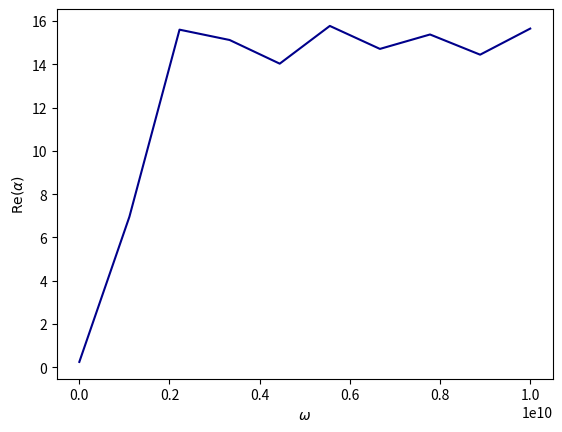
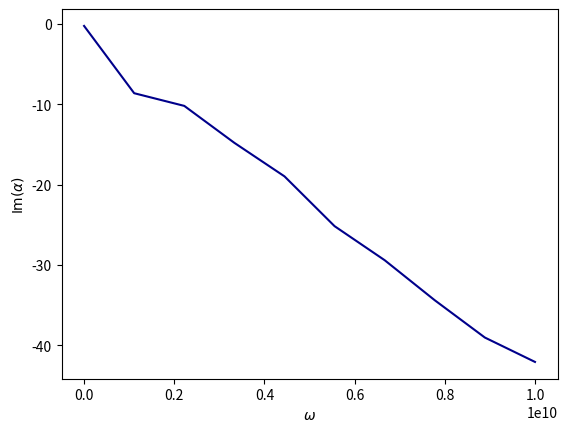
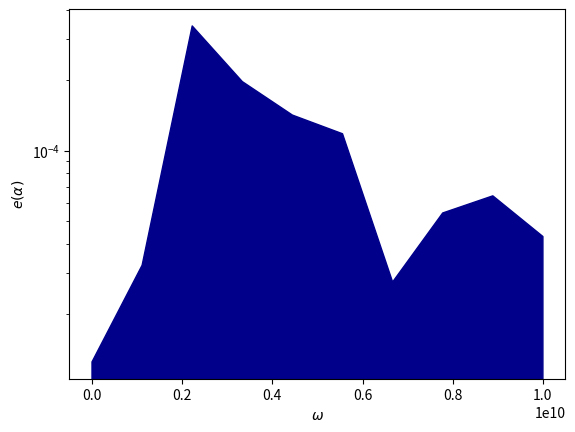

These charts were generated, in order, by the following Python code:
# -*- coding: utf-8 -*-


# Python packages
import matplotlib.pyplot
import numpy
import scipy
from scipy.optimize import minimize
from scipy.integrate import quad
import scipy.io


def real_to_complex(z):
    return z[0] + 1j * z[1]


def complex_to_real(z):
    return numpy.array([numpy.real(z), numpy.imag(z)])


class Memoize:
    def __init__(self, f):
        self.f = f
        self.memo = {}

    def __call__(self, *args):
        if args not in self.memo:
            self.memo[args] = self.f(*args)
        # .. todo:: deepcopy here if returning objects
        return self.memo[args]


def compute_alpha(omega, material):
    """
    .. warning: $w = 2 \pi f$
    w is called circular frequency
    f is called frequency
    """
    # parameters of the geometry
    L = 0.01

    # parameters of the mesh
    resolution = 12  # := number of elements along L

    # parameters of the material (cont.)
    permeability_vacuum = 4* numpy.pi * 1e-7
    c_0 = 3e8
    sigma = 0.1

    # Paramètres dans l'air
    mu_0 = 1.0
    ksi_0 = 1.0 / (c_0**2)

 
    # Paramètres du matériaux absorbant
    eps_r = 1.4
    mu_1 = 1.0
    ksi_1 = eps_r / (c_0 ** 2) 
    a = sigma * permeability_vacuum
    

    # parameters of the objective function
    A = 1.0
    B = 1.0

    # defining k, omega and alpha dependant parameters' functions
    @Memoize
    def lambda_0(k, omega):
        if k ** 2 >= (omega ** 2) * ksi_0 / mu_0:
            return numpy.sqrt(k ** 2 - (omega ** 2) * ksi_0 / mu_0)
        else:
            return numpy.sqrt((omega ** 2) * ksi_0 / mu_0 - k ** 2) * 1j

    @Memoize
    def lambda_1(k, omega):
        temp1 = (omega ** 2) * ksi_1 / mu_1
        temp2 = numpy.sqrt((k ** 2 - temp1) ** 2 + (a * omega / mu_1) ** 2)
        real = (1.0 / numpy.sqrt(2.0)) * numpy.sqrt(k ** 2 - temp1 + temp2)
        im = (-1.0 / numpy.sqrt(2.0)) * numpy.sqrt(temp1 - k ** 2 + temp2)
        return complex(real, im)

    @Memoize
    def g(y):
        sigma55 = 1.699
        mu55 = 5 
        A = 1 #amplitude
        return A*numpy.exp(-(y-mu55)**2/(2*sigma55**2))


    @Memoize
    def g_k(k):
        l = 5
        def integrand(y):
            return g(y) * numpy.exp(-1j * k * y)
        # Intégration sur [-l0, l0] pour les parties réelle et imaginaire
        rp, _ = quad(lambda y: integrand(y).real, -l, l)
        ip, _ = quad(lambda y: integrand(y).imag, -l, l)
        # Coefficient de Fourier c_n
        c_n = (rp + 1j * ip)/(2*l)
        # Mode de Fourier associé
        return c_n

    @Memoize
    def f(x, k):
        return ((lambda_0(k, omega) * mu_0 - x) * numpy.exp(-lambda_0(k, omega) * L) \
                + (lambda_0(k, omega) * mu_0 + x) * numpy.exp(lambda_0(k, omega) * L))

    @Memoize
    def chi(k, alpha, omega):
        return (g_k(k) * ((lambda_0(k, omega) * mu_0 - lambda_1(k, omega) * mu_1) \
                          / f(lambda_1(k, omega) * mu_1, k) - (lambda_0(k, omega) * mu_0 - alpha) / f(alpha, k)))

    @Memoize
    def eta(k, alpha, omega):
        return (g_k(k) * ((lambda_0(k, omega) * mu_0 + lambda_1(k, omega) * mu_1) \
                          / f(lambda_1(k, omega) * mu_1, k) - (lambda_0(k, omega) * mu_0 + alpha) / f(alpha, k)))

    @Memoize
    def e_k(k, alpha, omega):
        expm = numpy.exp(-2.0 * lambda_0(k, omega) * L)
        expp = numpy.exp(+2.0 * lambda_0(k, omega) * L)

        if k ** 2 >= (omega ** 2) * ksi_0 / mu_0:
            return ((A + B * (numpy.abs(k) ** 2)) \
                    * ( \
                                (1.0 / (2.0 * lambda_0(k, omega))) \
                                * ((numpy.abs(chi(k, alpha, omega)) ** 2) * (1.0 - expm) \
                                   + (numpy.abs(eta(k, alpha, omega)) ** 2) * (expp - 1.0)) \
                                + 2 * L * numpy.real(chi(k, alpha, omega) * numpy.conj(eta(k, alpha, omega)))) \
                    + B * numpy.abs(lambda_0(k, omega)) / 2.0 * ((numpy.abs(chi(k, alpha, omega)) ** 2) * (1.0 - expm) \
                                                                 + (numpy.abs(eta(k, alpha, omega)) ** 2) * (
                                                                             expp - 1.0)) \
                    - 2 * B * (lambda_0(k, omega) ** 2) * L * numpy.real(
                        chi(k, alpha, omega) * numpy.conj(eta(k, alpha, omega))))
        else:
            return ((A + B * (numpy.abs(k) ** 2)) * (L \
                                                     * ((numpy.abs(chi(k, alpha, omega)) ** 2) + (
                                numpy.abs(eta(k, alpha, omega)) ** 2)) \
                                                     + complex(0.0, 1.0) * (1.0 / lambda_0(k, omega)) * numpy.imag(
                        chi(k, alpha, omega) * numpy.conj(eta(k, alpha, omega) \
                                                          * (1.0 - expm))))) + B * L * (
                               numpy.abs(lambda_0(k, omega)) ** 2) \
                   * ((numpy.abs(chi(k, alpha, omega)) ** 2) + (numpy.abs(eta(k, alpha, omega)) ** 2)) \
                   + complex(0.0, 1.0) * B * lambda_0(k, omega) * numpy.imag(
                chi(k, alpha, omega) * numpy.conj(eta(k, alpha, omega) \
                                                  * (1.0 - expm)))

    @Memoize
    def sum_e_k(omega):
        def sum_func(alpha):
            s = 0.0
            for n in range(-resolution, resolution + 1):
                k = n * numpy.pi / L
                s += e_k(k, alpha, omega)
            return s

        return sum_func

    @Memoize
    def alpha(omega):
        alpha_0 = numpy.array(complex(40.0, -40.0))
        temp = real_to_complex(minimize(lambda z: numpy.real(sum_e_k(omega)(real_to_complex(z))), complex_to_real(alpha_0), tol=1e-4).x)
        print(temp, "------", "je suis temp")
        return temp

    @Memoize
    def error(alpha, omega):
        temp = numpy.real(sum_e_k(omega)(alpha))
        return temp

    temp_alpha = alpha(omega)
    temp_error = error(temp_alpha, omega)

    return temp_alpha, temp_error


def run_compute_alpha(material):
    print('Computing alpha...')
    numb_omega = 10  # 1000
    # omegas = numpy.logspace(numpy.log10(600), numpy.log10(30000), num=numb_omega)
    omegas = numpy.linspace(10**6, 10**10, num=numb_omega)
    temp = [compute_alpha(omega, material=material) for omega in omegas]
    print("temp:", "------", temp)
    alphas, errors = map(list, zip(*temp))
    alphas = numpy.array(alphas)
    errors = numpy.array(errors)

    print('Writing alpha...')
    output_filename = 'dta_omega_' + str(material) + '.mtx'
    scipy.io.mmwrite(output_filename, omegas.reshape(alphas.shape[0], 1), field='complex', symmetry='general')
    output_filename = 'dta_alpha_' + str(material) + '.mtx'
    scipy.io.mmwrite(output_filename, alphas.reshape(alphas.shape[0], 1), field='complex', symmetry='general')
    output_filename = 'dta_error_' + str(material) + '.mtx'
    scipy.io.mmwrite(output_filename, errors.reshape(errors.shape[0], 1), field='complex', symmetry='general')

    return


def run_plot_alpha(material):
    color = 'darkblue'

    print('Reading alpha...')
    input_filename = 'dta_omega_' + str(material) + '.mtx'
    omegas = scipy.io.mmread(input_filename)
    omegas = omegas.reshape(omegas.shape[0])
    input_filename = 'dta_alpha_' + str(material) + '.mtx'
    alphas = scipy.io.mmread(input_filename)
    alphas = alphas.reshape(alphas.shape[0])
    input_filename = 'dta_error_' + str(material) + '.mtx'
    errors = scipy.io.mmread(input_filename)
    errors = errors.reshape(errors.shape[0])

    print('Plotting alpha...')
    fig = matplotlib.pyplot.figure()
    matplotlib.pyplot.subplot(1, 1, 1)
    matplotlib.pyplot.plot(numpy.real(omegas), numpy.real(alphas), color=color)
    matplotlib.pyplot.xlabel(r'$\omega$')
    matplotlib.pyplot.ylabel(r'$\operatorname{Re}(\alpha)$')
    #matplotlib.pyplot.ylim(0, 35)
    # matplotlib.pyplot.show()
    matplotlib.pyplot.savefig('fig_alpha_real_' + str(material) + '.jpg')
    matplotlib.pyplot.close(fig)

    fig = matplotlib.pyplot.figure()
    matplotlib.pyplot.subplot(1, 1, 1)
    matplotlib.pyplot.plot(numpy.real(omegas), numpy.imag(alphas), color=color)
    matplotlib.pyplot.xlabel(r'$\omega$')
    matplotlib.pyplot.ylabel(r'$\operatorname{Im}(\alpha)$')
    #matplotlib.pyplot.ylim(-120, 10)
    # matplotlib.pyplot.show()
    matplotlib.pyplot.savefig('fig_alpha_imag_' + str(material) + '.jpg')
    matplotlib.pyplot.close(fig)

    fig = matplotlib.pyplot.figure()
    ax = matplotlib.pyplot.axes()
    ax.fill_between(numpy.real(omegas), numpy.real(errors), color=color)
    #matplotlib.pyplot.ylim(1.e-9, 1.e-4)
    matplotlib.pyplot.yscale('log')
    matplotlib.pyplot.xlabel(r'$\omega$')
    matplotlib.pyplot.ylabel(r'$e(\alpha)$')
    # matplotlib.pyplot.show()
    matplotlib.pyplot.savefig('fig_error_' + str(material) + '.jpg')
    matplotlib.pyplot.close(fig)

    return


def run():
    material = 'BIRCHLT'
    run_compute_alpha(material)
    run_plot_alpha(material)
    return


if __name__ == '__main__':
    run()
    print('End.')
